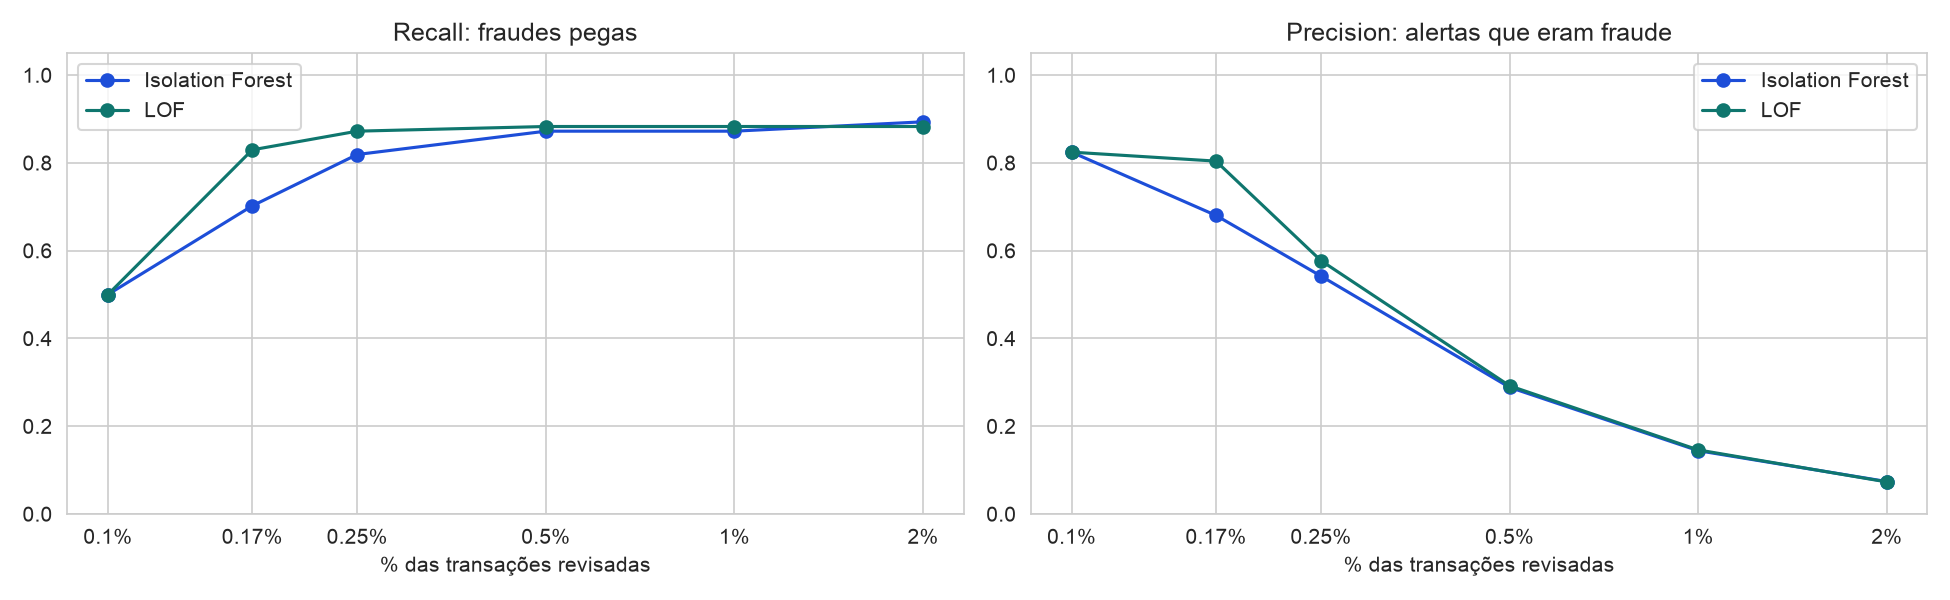

The table this chart was drawn from, first rows:
modelo, % revisado, alertas, fraudes pegas, recall, precision
Isolation Forest, 0.1, 57, 47, 0.5, 0.8246
Isolation Forest, 0.17, 97, 66, 0.7021, 0.6804
Isolation Forest, 0.25, 142, 77, 0.8191, 0.5423
Isolation Forest, 0.5, 284, 82, 0.8723, 0.2887
Isolation Forest, 1.0, 568, 82, 0.8723, 0.1444
Isolation Forest, 2.0, 1135, 84, 0.8936, 0.07401
LOF, 0.1, 57, 47, 0.5, 0.8246
LOF, 0.17, 97, 78, 0.8298, 0.8041
LOF, 0.25, 142, 82, 0.8723, 0.5775
LOF, 0.5, 284, 83, 0.883, 0.2923
LOF, 1.0, 568, 83, 0.883, 0.1461
LOF, 2.0, 1135, 83, 0.883, 0.07313
